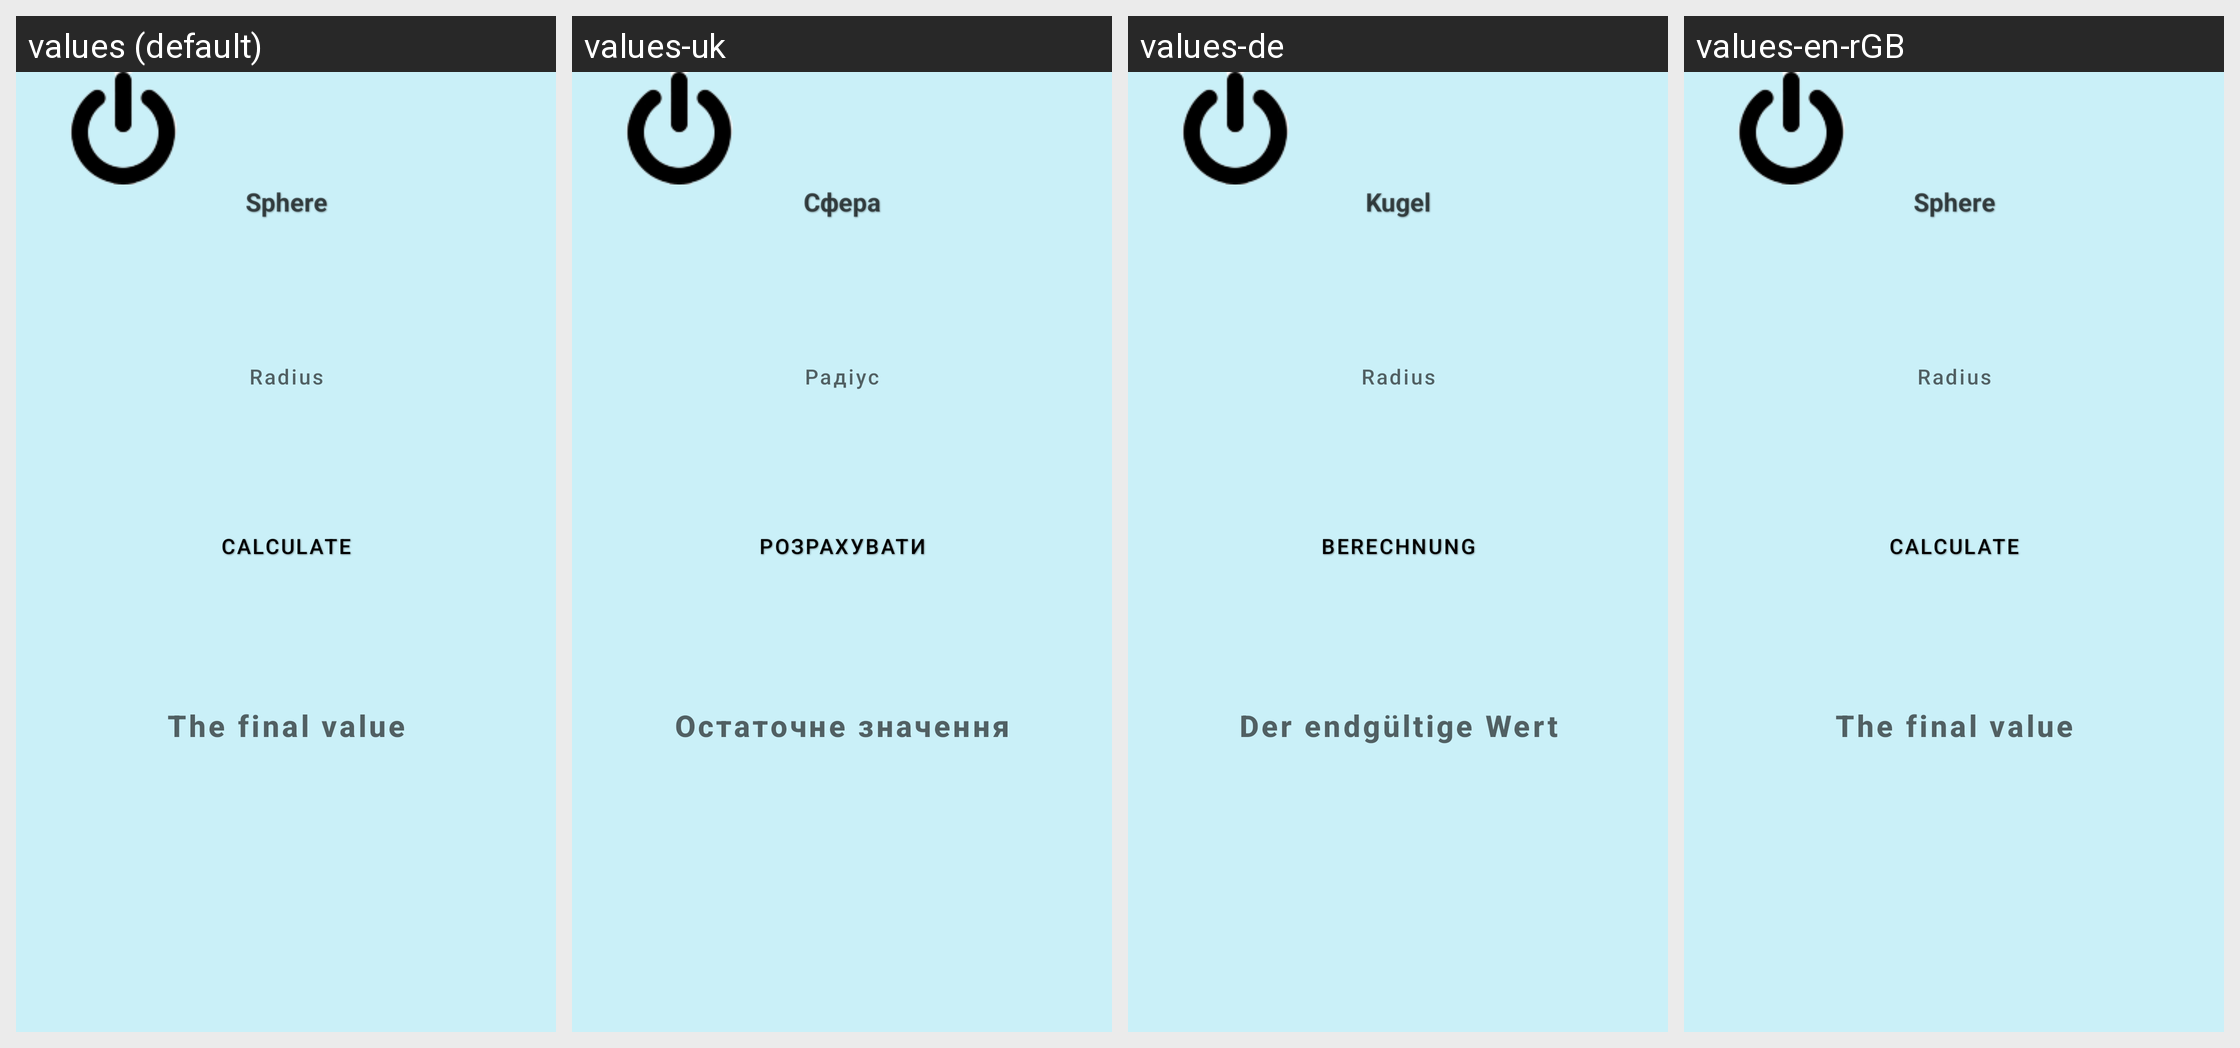

This grid shows one Android layout under several languages. Give, for every string resource on the screen, its name, the default text and each shown locale's text.
Android screen res/layout/activity_sphere.xml rendered under 4 locales, left to right: values (default), values-uk, values-de, values-en-rGB. Device: Nexus 5 (rendered at 1080×1920; each locale shown at half size, 540×960, under a caption strip naming it); theme Theme.CalculatorForAll.
Strings drawn on this screen, with the default value and each locale's value (text and hints the layout hard-codes, and strings that could not be matched under every locale, appear in the picture but are not listed):

Sphere
  values: Sphere
  values-uk: Сфера
  values-de: Kugel
  values-en-rGB: Sphere  [not translated; the default value is used]

radius
  values: Radius
  values-uk: Радіус
  values-de: Radius
  values-en-rGB: Radius  [not translated; the default value is used]

calc
  values: Calculate
  values-uk: Розрахувати
  values-de: Berechnung
  values-en-rGB: Calculate

finishValue
  values: The final value
  values-uk: Остаточне значення
  values-de: Der endgültige Wert
  values-en-rGB: The final value
